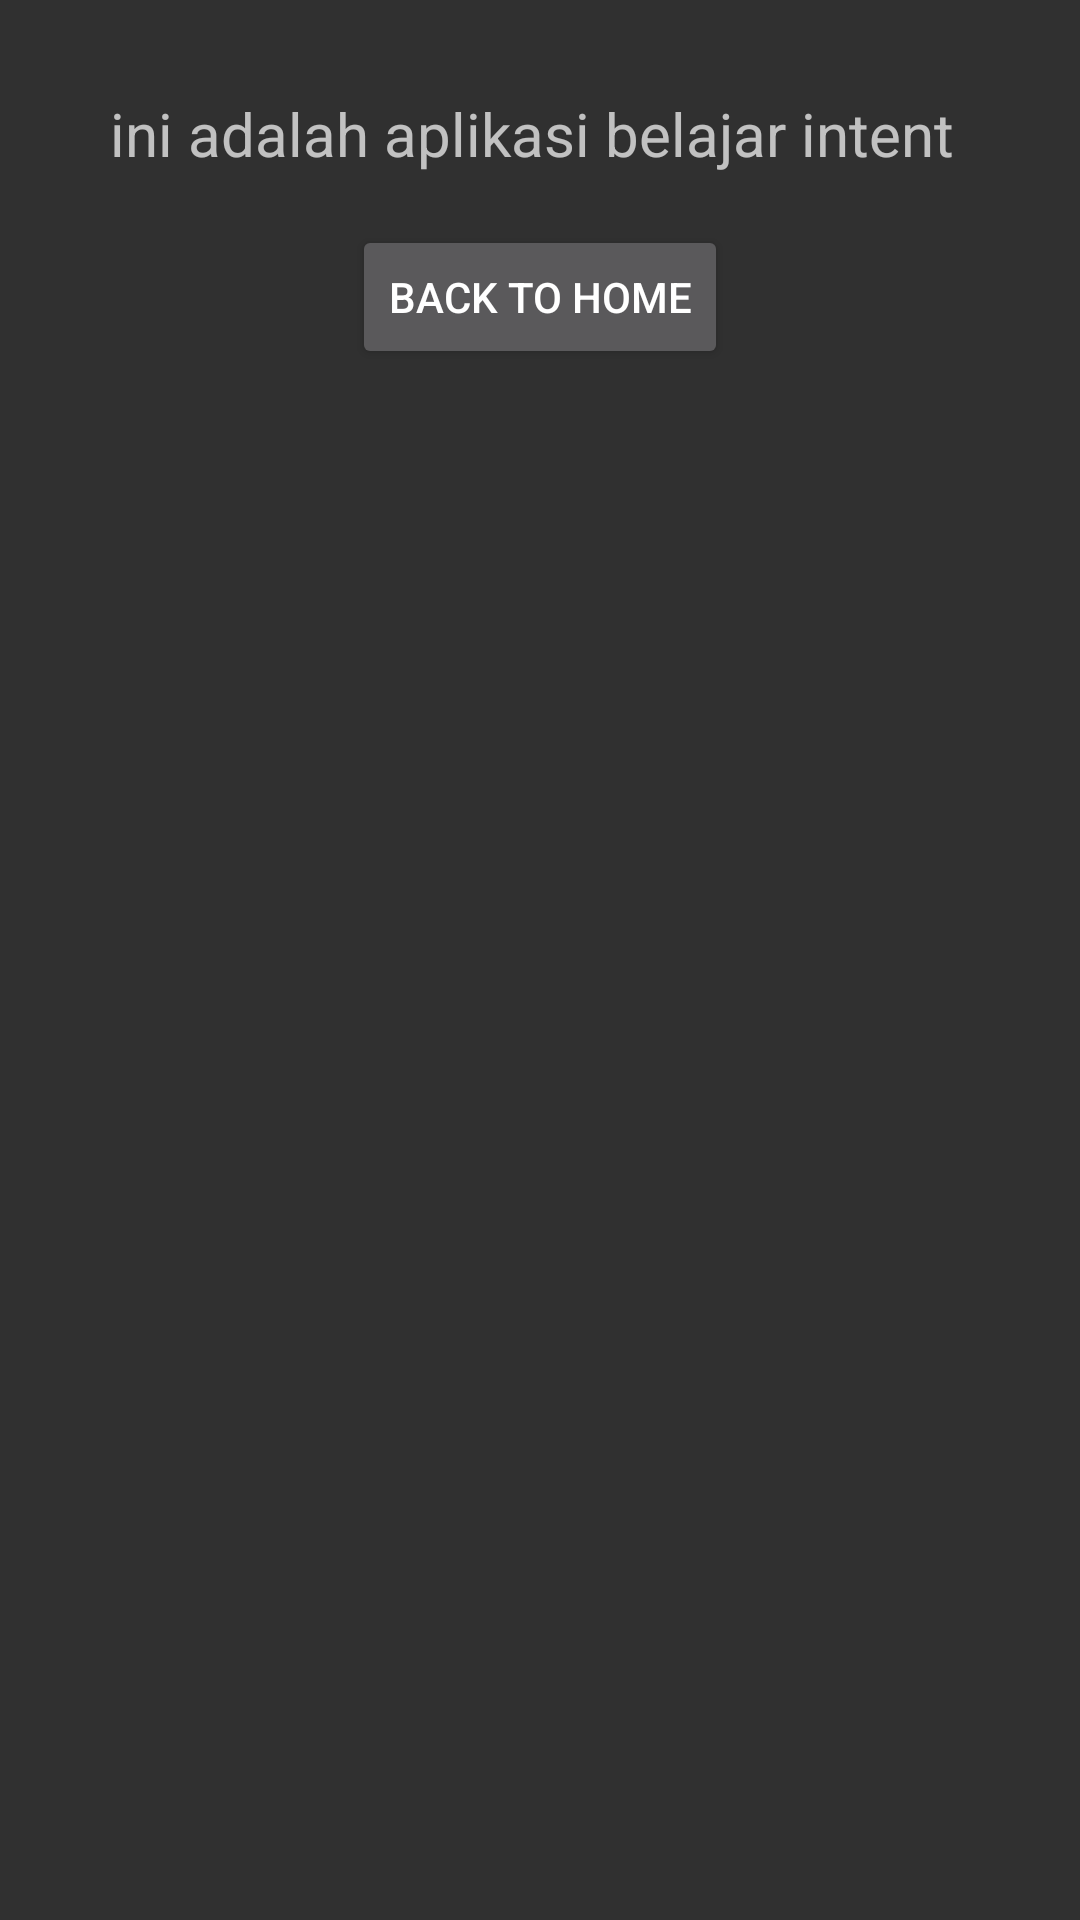

The Android layout XML behind this screen, and the referenced resources:
<!-- AndroidManifest.xml: application theme Theme.App_20753073_tugasintent -->
<!-- res/layout/activity_intro.xml -->
<?xml version="1.0" encoding="utf-8"?>
<RelativeLayout xmlns:android="http://schemas.android.com/apk/res/android"
    xmlns:tools="http://schemas.android.com/tools"
    android:id="@+id/activity_tentang"
    android:layout_width="match_parent"
    android:layout_height="match_parent">

    <TextView
        android:text="ini adalah aplikasi belajar intent "
        android:textSize="20sp"
        android:layout_width="wrap_content"
        android:layout_height="wrap_content"
        android:layout_alignParentTop="true"
        android:layout_centerHorizontal="true"
        android:layout_marginTop="31dp"
        android:id="@+id/textView" />

    <Button
        android:id="@+id/btnkembali"
        android:layout_width="wrap_content"
        android:layout_height="wrap_content"
        android:layout_centerHorizontal="true"
        android:layout_marginTop="75dp"
        android:onClick="mainactivity"
        android:text="Back To Home" />

</RelativeLayout>
<!-- resources referenced by this layout -->
<resources>
  <style name="Theme.App_20753073_tugasintent" parent="Theme.AppCompat.NoActionBar">
          
          <item name="colorPrimary">@color/purple_500</item>
          <item name="colorPrimaryVariant">@color/purple_700</item>
          <item name="colorOnPrimary">@color/white</item>
          
          <item name="colorSecondary">@color/teal_200</item>
          <item name="colorSecondaryVariant">@color/teal_700</item>
          <item name="colorOnSecondary">@color/black</item>
          
          <item name="android:statusBarColor" tools:targetApi="l">?attr/colorPrimaryVariant</item>
          
      </style>
  <!-- not gathered from this repository: default colours our renderer supplied (Android Studio template values) -->
  <color name="purple_500">#FF6200EE</color>
  <color name="purple_700">#FF3700B3</color>
  <color name="teal_200">#FF03DAC5</color>
  <color name="teal_700">#FF018786</color>
  <color name="black">#FF000000</color>
  <color name="white">#FFFFFFFF</color>
</resources>
